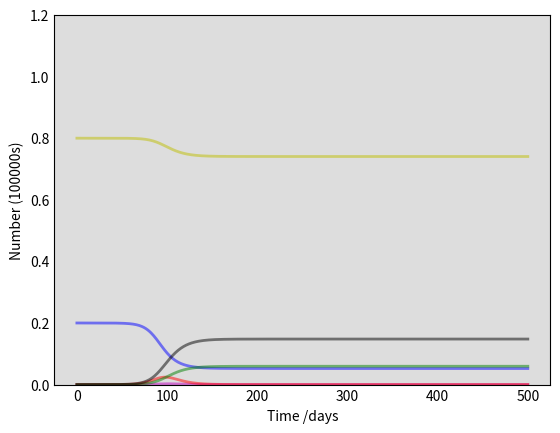

The matplotlib source for this figure: (Note: this script raises an exception after producing the figure.)
# [redacted]
# This is a variation of the SIR model with mass testing and isolation, with two groups of people who
# get/do not get testing (S1 and I1 get testing, while S2 and I2 do not get testing)

import numpy as np
from scipy.integrate import odeint
import matplotlib.pyplot as plt

# Total population: N
N = 100000000
# Testing rate, sensitivity, acceptance (a*N get tested and (1-a)*N do not)
r = 0.3
s = 1
a = 0.8

# Initial number of infected, quarantined, and removed individuals, I0 and R0.
I10, I20, R10, R20 = 100*a, 100*a, 0, 0
# Everyone else, S0, is susceptible to infection initially. Testing acceptance, a.
S10 = a * (N - I10 - I20 - R10 - R20)
S20 = (1-a)*(N - I10 - I20 - R10- R20)
N1 = a * N
N2 = (1-a) * N

# Contact rate, beta, and mean recovery rate, gamma, (in 1/days),
# and mixing rate, mu (among the contacts of a no-testing person, mu get tested and (1-mu) do not.
# In addition, I assume the number of contacts between two groups is mu * N_2, hence there are mu * N_2/N_1 contacts per one testing person).
beta, gamma, mu = 0.3, 0.15, 0.1
# A grid of time points (in days)
t = np.linspace(0, 500, 500)

# The SIR model differential equations.
def deriv(y, t, N, beta, gamma, mu):
    S1, S2, I1, I2, R1, R2 = y
    dS1dt = -beta * (S1 * I1 * (1 - mu * N2/N1) / N1 + S1 * I2 * mu / N1)
    dS2dt = -beta * (S2 * I1 * mu * a / N2 + S2 * I2 * (1-mu) / N2)
    dI1dt = beta * (S1 * I1 * (1 - mu * N2/N1) / N1 + S1 * I2 * mu / N1)  - gamma * I1 - s * r * N * I1 / (S1+I1)
    dI2dt = beta * (S2 * I1 * mu * a / N2 + S2 * I2 * (1-mu) / N2)  - gamma * I2
    dR1dt = gamma * I1  + s * r * N * I1 / (S1+I1)
    dR2dt = gamma * I2
    return dS1dt, dS2dt, dI1dt, dI2dt, dR1dt, dR2dt

# Initial conditions vector
y0 = S10, S20, I10, I20, R10, R20
# Integrate the SIR equations over the time grid, t.
ret = odeint(deriv, y0, t, args=(N, beta, gamma, mu))
S1, S2, I1, I2, R1, R2 = ret.T

# Plot the data on three separate curves for S(t), I(t) and R(t)
fig = plt.figure(facecolor='w')
ax = fig.add_subplot(111, facecolor='#dddddd', axisbelow=True)
ax.plot(t, S1/100000000, 'y', alpha=0.5, lw=2, label='S(t): Susceptible, testing')
ax.plot(t, I1/100000000, 'm', alpha=0.5, lw=2, label='I(t): Infected, testing')
ax.plot(t, S2/100000000, 'b', alpha=0.5, lw=2, label='S(t): Susceptible, no testing')
ax.plot(t, I2/100000000, 'r', alpha=0.5, lw=2, label='I(t): Infected, no testing')
ax.plot(t, R1/100000000, 'g', alpha=0.5, lw=2, label='R(t): Recovered/isolated with immunity')
ax.plot(t, R2/100000000, 'k', alpha=0.5, lw=2, label='R(t): Recovered with immunity')
# ax.plot(t, (S2+I2+R2)/100000000, 'k', alpha=0.5, lw=2, label='R(t): Recovered with immunity')
ax.set_xlabel('Time /days')
ax.set_ylabel('Number (100000s)')
ax.set_ylim(0,1.2)
ax.yaxis.set_tick_params(length=0)
ax.xaxis.set_tick_params(length=0)
ax.grid(b=True, which='major', c='w', lw=2, ls='-')
legend = ax.legend()
legend.get_frame().set_alpha(0.5)
for spine in ('top', 'right', 'bottom', 'left'):
    ax.spines[spine].set_visible(False)
plt.show()
#plt.savefig('masstest.png')

